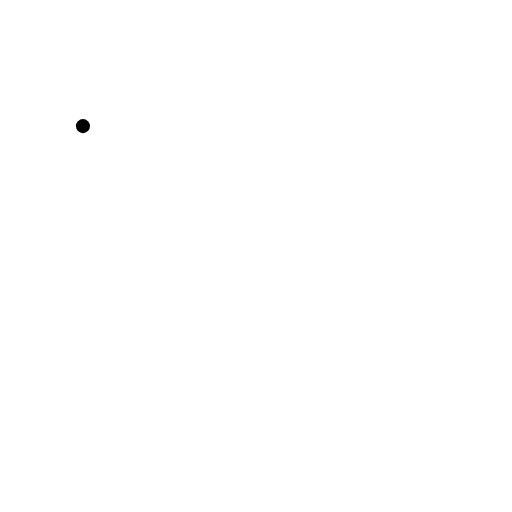
t = 0.00 s
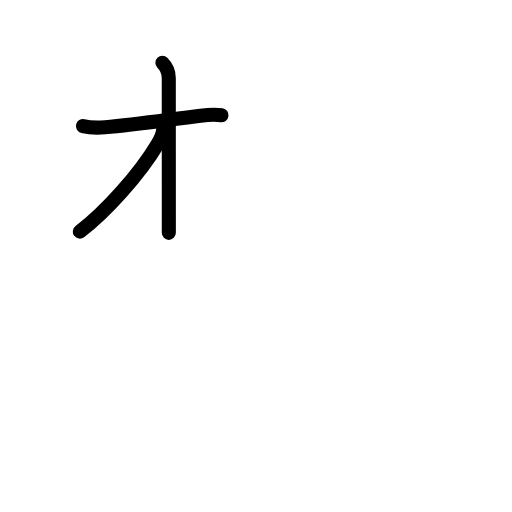
t = 2.60 s
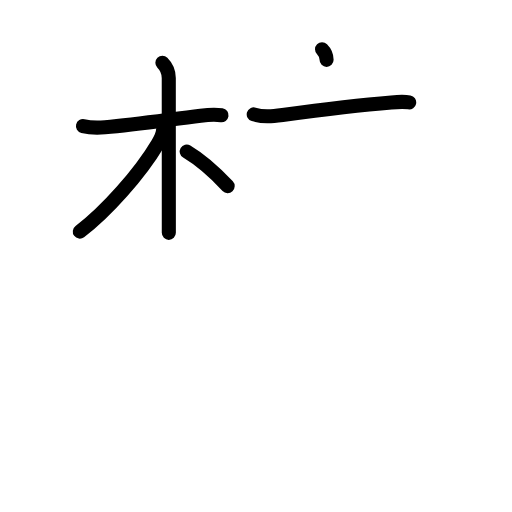
t = 5.20 s
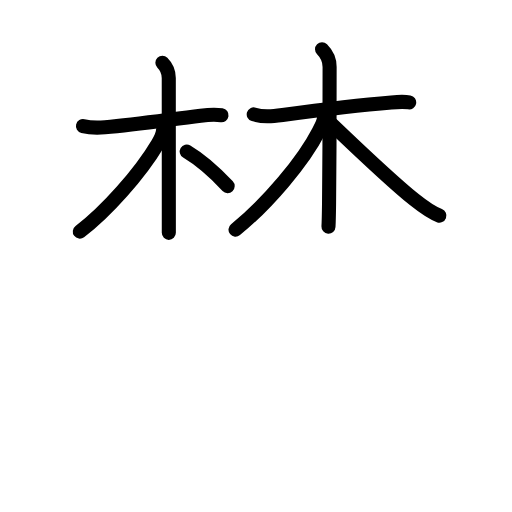
t = 7.80 s
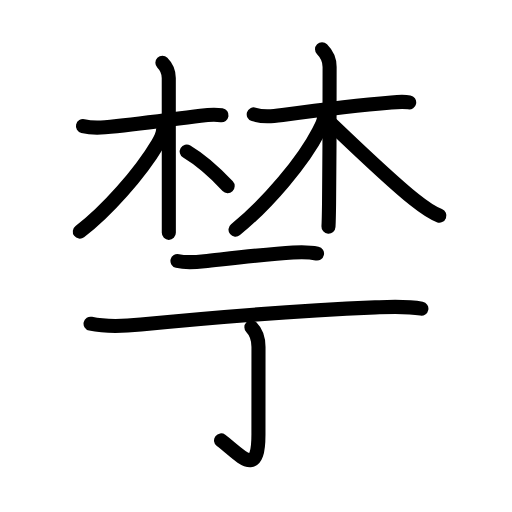
t = 10.40 s
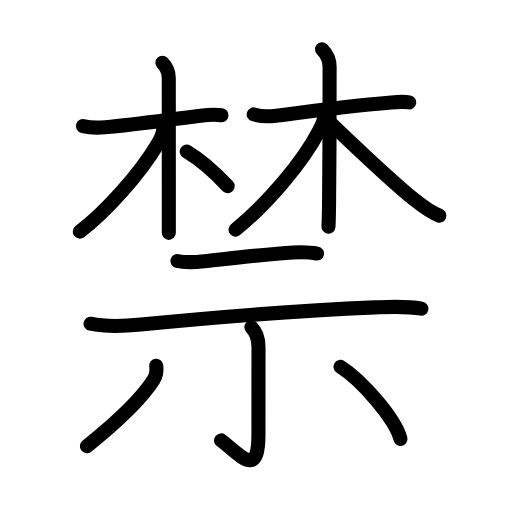
t = 13.00 s

The animated SVG that drew these frames (rendered in a browser with its animation timeline set to each time). Animation: 43 SMIL elements (animate=43); one cycle of 13.00 s.

<?xml version="1.0" encoding="UTF-8"?>
<!--
AniKanjiVG is licensed by CC-BY-SA Paul C. Sommerhoff (https://bitbucket.org/sommerhoff/anikanjivg).
AniKanjiVG uses KanjiVG which is licensed by CC-BY-SA Ulrich Apel (http://kanjivg.tagaini.net).
See also http://creativecommons.org/licenses/by-sa/3.0/
-->
<svg xmlns:kvg='http://kanjivg.tagaini.net' xmlns='http://www.w3.org/2000/svg' width='109' height='109' viewBox='0 0 109 109' style='fill:none;stroke:#000000;stroke-width:3;stroke-linecap:round;stroke-linejoin:round;' id="kvg:kanji_07981"><g id="kvg:07981" kvg:element="禁"><g id="kvg:07981-g1" kvg:element="林" kvg:position="top"><g id="kvg:07981-g2" kvg:element="木" kvg:variant="true" kvg:position="left"><path id="kvg:07981-s1" kvg:type="㇐" d="M17.66,26.85c0.7,0.17,2.82,0.4,4.69,0.25c6.56-0.52,13.28-1.6,20.36-2.47c1.86-0.23,3.28-0.27,4.45-0.09"><animate attributeName="d" begin="0.0s" dur="0.3333333333333333s" from="M17.66,26.85C17.66,26.85,17.66,26.85,17.66,26.85" to="M17.66,26.85c0.7,0.17,2.82,0.4,4.69,0.25" />
<animate attributeName="d" begin="0.3333333333333333s" dur="0.3333333333333333s" from="M17.66,26.85c0.7,0.17,2.82,0.4,4.69,0.25c0,0,0,0,0,0,0" to="M17.66,26.85c0.7,0.17,2.82,0.4,4.69,0.25c6.56-0.52,13.28-1.6,20.36-2.47" />
<animate attributeName="d" begin="0.6666666666666666s" dur="0.3333333333333333s" from="M17.66,26.85c0.7,0.17,2.82,0.4,4.69,0.25c6.56-0.52,13.28-1.6,20.36-2.47c0,0,0,0,0,0,0" to="M17.66,26.85c0.7,0.17,2.82,0.4,4.69,0.25c6.56-0.52,13.28-1.6,20.36-2.47c1.86-0.23,3.28-0.27,4.45-0.09" />
</path>
<path id="kvg:07981-s2" kvg:type="㇑" d="M34.57,13.38c0.9,0.9,1.36,2.12,1.36,3.24c0,6.41,0.01,20.05,0.01,28.01c0,2.14,0,3.87,0,4.94"><animate attributeName="d" begin="1.0s" dur="0.3333333333333333s" from="M34.57,13.38C34.57,13.38,34.57,13.38,34.57,13.38" to="M34.57,13.38c0.9,0.9,1.36,2.12,1.36,3.24" />
<animate attributeName="d" begin="1.3333333333333333s" dur="0.3333333333333333s" from="M34.57,13.38c0.9,0.9,1.36,2.12,1.36,3.24c0,0,0,0,0,0,0" to="M34.57,13.38c0.9,0.9,1.36,2.12,1.36,3.24c0,6.41,0.01,20.05,0.01,28.01" />
<animate attributeName="d" begin="1.6666666666666665s" dur="0.3333333333333333s" from="M34.57,13.38c0.9,0.9,1.36,2.12,1.36,3.24c0,6.41,0.01,20.05,0.01,28.01c0,0,0,0,0,0,0" to="M34.57,13.38c0.9,0.9,1.36,2.12,1.36,3.24c0,6.41,0.01,20.05,0.01,28.01c0,2.14,0,3.87,0,4.94" />
<animate attributeName="d" begin="0s" dur="1.0s" from="M-100,-100" to="M-100,-100" />
</path>
<path id="kvg:07981-s3" kvg:type="㇒" d="M34.74,27.47c0,1.16-0.49,2.01-1.13,3.1c-3.85,6.46-11.04,14.52-16.62,18.74"><animate attributeName="d" begin="2.0s" dur="0.5s" from="M34.74,27.47C34.74,27.47,34.74,27.47,34.74,27.47" to="M34.74,27.47c0,1.16-0.49,2.01-1.13,3.1" />
<animate attributeName="d" begin="2.5s" dur="0.5s" from="M34.74,27.47c0,1.16-0.49,2.01-1.13,3.1c0,0,0,0,0,0,0" to="M34.74,27.47c0,1.16-0.49,2.01-1.13,3.1c-3.85,6.46-11.04,14.52-16.62,18.74" />
<animate attributeName="d" begin="0s" dur="2.0s" from="M-100,-100" to="M-100,-100" />
</path>
<path id="kvg:07981-s4" kvg:type="㇔/㇏" d="M39.75,32.25c2.79,1.66,6.28,4.76,8.72,7.37"><animate attributeName="d" begin="3.0s" dur="1.0s" from="M39.75,32.25C39.75,32.25,39.75,32.25,39.75,32.25" to="M39.75,32.25c2.79,1.66,6.28,4.76,8.72,7.37" />
<animate attributeName="d" begin="0s" dur="3.0s" from="M-100,-100" to="M-100,-100" />
</path>
</g>
<g id="kvg:07981-g3" kvg:element="木" kvg:position="right"><path id="kvg:07981-s5" kvg:type="㇐" d="M54.02,24.35c2.12,0.64,3.96,0.4,6.14,0.11c6.22-0.84,14.87-1.98,23.16-2.66c1.52-0.12,2.84-0.17,3.79,0"><animate attributeName="d" begin="4.0s" dur="0.3333333333333333s" from="M54.02,24.35C54.02,24.35,54.02,24.35,54.02,24.35" to="M54.02,24.35c2.12,0.64,3.96,0.4,6.14,0.11" />
<animate attributeName="d" begin="4.333333333333333s" dur="0.3333333333333333s" from="M54.02,24.35c2.12,0.64,3.96,0.4,6.14,0.11c0,0,0,0,0,0,0" to="M54.02,24.35c2.12,0.64,3.96,0.4,6.14,0.11c6.22-0.84,14.87-1.98,23.16-2.66" />
<animate attributeName="d" begin="4.666666666666667s" dur="0.3333333333333333s" from="M54.02,24.35c2.12,0.64,3.96,0.4,6.14,0.11c6.22-0.84,14.87-1.98,23.16-2.66c0,0,0,0,0,0,0" to="M54.02,24.35c2.12,0.64,3.96,0.4,6.14,0.11c6.22-0.84,14.87-1.98,23.16-2.66c1.52-0.12,2.84-0.17,3.79,0" />
<animate attributeName="d" begin="0s" dur="4.0s" from="M-100,-100" to="M-100,-100" />
</path>
<path id="kvg:07981-s6" kvg:type="㇑" d="M68.56,10.5c0.97,0.97,1.61,2.38,1.61,3.74c0,4.4,0,20.66-0.12,29.26c-0.03,2.19-0.07,3.88-0.12,4.75"><animate attributeName="d" begin="5.0s" dur="0.3333333333333333s" from="M68.56,10.5C68.56,10.5,68.56,10.5,68.56,10.5" to="M68.56,10.5c0.97,0.97,1.61,2.38,1.61,3.74" />
<animate attributeName="d" begin="5.333333333333333s" dur="0.3333333333333333s" from="M68.56,10.5c0.97,0.97,1.61,2.38,1.61,3.74c0,0,0,0,0,0,0" to="M68.56,10.5c0.97,0.97,1.61,2.38,1.61,3.74c0,4.4,0,20.66-0.12,29.26" />
<animate attributeName="d" begin="5.666666666666667s" dur="0.3333333333333333s" from="M68.56,10.5c0.97,0.97,1.61,2.38,1.61,3.74c0,4.4,0,20.66-0.12,29.26c0,0,0,0,0,0,0" to="M68.56,10.5c0.97,0.97,1.61,2.38,1.61,3.74c0,4.4,0,20.66-0.12,29.26c-0.03,2.19-0.07,3.88-0.12,4.75" />
<animate attributeName="d" begin="0s" dur="5.0s" from="M-100,-100" to="M-100,-100" />
</path>
<path id="kvg:07981-s7" kvg:type="㇒" d="M68.99,24.9c0,0.97-0.66,2.13-1.13,3.03c-3.3,6.42-10.83,15.35-17.72,20.96"><animate attributeName="d" begin="6.0s" dur="0.5s" from="M68.99,24.9C68.99,24.9,68.99,24.9,68.99,24.9" to="M68.99,24.9c0,0.97-0.66,2.13-1.13,3.03" />
<animate attributeName="d" begin="6.5s" dur="0.5s" from="M68.99,24.9c0,0.97-0.66,2.13-1.13,3.03c0,0,0,0,0,0,0" to="M68.99,24.9c0,0.97-0.66,2.13-1.13,3.03c-3.3,6.42-10.83,15.35-17.72,20.96" />
<animate attributeName="d" begin="0s" dur="6.0s" from="M-100,-100" to="M-100,-100" />
</path>
<path id="kvg:07981-s8" kvg:type="㇏" d="M70.59,26.41c6.04,5.78,12.73,12.17,17.6,16.07c1.65,1.32,3.35,2.65,5.35,3.43"><animate attributeName="d" begin="7.0s" dur="0.5s" from="M70.59,26.41C70.59,26.41,70.59,26.41,70.59,26.41" to="M70.59,26.41c6.04,5.78,12.73,12.17,17.6,16.07" />
<animate attributeName="d" begin="7.5s" dur="0.5s" from="M70.59,26.41c6.04,5.78,12.73,12.17,17.6,16.07c0,0,0,0,0,0,0" to="M70.59,26.41c6.04,5.78,12.73,12.17,17.6,16.07c1.65,1.32,3.35,2.65,5.35,3.43" />
<animate attributeName="d" begin="0s" dur="7.0s" from="M-100,-100" to="M-100,-100" />
</path>
</g>
</g>
<g id="kvg:07981-g4" kvg:element="示" kvg:position="bottom" kvg:radical="general"><g id="kvg:07981-g5" kvg:position="top"><path id="kvg:07981-s9" kvg:type="㇐" d="M37.78,55.56c1.84,0.44,3.87,0.26,5.72,0.06c5.35-0.58,13.67-1.58,18.88-1.87c1.72-0.1,3.42-0.14,5.11,0.23"><animate attributeName="d" begin="8.0s" dur="0.3333333333333333s" from="M37.78,55.56C37.78,55.56,37.78,55.56,37.78,55.56" to="M37.78,55.56c1.84,0.44,3.87,0.26,5.72,0.06" />
<animate attributeName="d" begin="8.333333333333334s" dur="0.3333333333333333s" from="M37.78,55.56c1.84,0.44,3.87,0.26,5.72,0.06c0,0,0,0,0,0,0" to="M37.78,55.56c1.84,0.44,3.87,0.26,5.72,0.06c5.35-0.58,13.67-1.58,18.88-1.87" />
<animate attributeName="d" begin="8.666666666666666s" dur="0.3333333333333333s" from="M37.78,55.56c1.84,0.44,3.87,0.26,5.72,0.06c5.35-0.58,13.67-1.58,18.88-1.87c0,0,0,0,0,0,0" to="M37.78,55.56c1.84,0.44,3.87,0.26,5.72,0.06c5.35-0.58,13.67-1.58,18.88-1.87c1.72-0.1,3.42-0.14,5.11,0.23" />
<animate attributeName="d" begin="0s" dur="8.0s" from="M-100,-100" to="M-100,-100" />
</path>
<path id="kvg:07981-s10" kvg:type="㇐" d="M19.28,68.91c3.22,0.71,7.38,0.52,10.71,0.19c12.5-1.23,34.67-3.03,49.89-3.66c3.29-0.13,6.58-0.34,9.83,0.28"><animate attributeName="d" begin="9.0s" dur="0.3333333333333333s" from="M19.28,68.91C19.28,68.91,19.28,68.91,19.28,68.91" to="M19.28,68.91c3.22,0.71,7.38,0.52,10.71,0.19" />
<animate attributeName="d" begin="9.333333333333334s" dur="0.3333333333333333s" from="M19.28,68.91c3.22,0.71,7.38,0.52,10.71,0.19c0,0,0,0,0,0,0" to="M19.28,68.91c3.22,0.71,7.38,0.52,10.71,0.19c12.5-1.23,34.67-3.03,49.89-3.66" />
<animate attributeName="d" begin="9.666666666666666s" dur="0.3333333333333333s" from="M19.28,68.91c3.22,0.71,7.38,0.52,10.71,0.19c12.5-1.23,34.67-3.03,49.89-3.66c0,0,0,0,0,0,0" to="M19.28,68.91c3.22,0.71,7.38,0.52,10.71,0.19c12.5-1.23,34.67-3.03,49.89-3.66c3.29-0.13,6.58-0.34,9.83,0.28" />
<animate attributeName="d" begin="0s" dur="9.0s" from="M-100,-100" to="M-100,-100" />
</path>
</g>
<g id="kvg:07981-g6" kvg:position="bottom"><path id="kvg:07981-s11" kvg:type="㇑" d="M53.52,69.69c1.02,1.02,1.51,2.43,1.51,4.2c0,7.11-0.01,14.21-0.01,18.65c0,9.45-3.77,4.39-7.96,1.22"><animate attributeName="d" begin="10.0s" dur="0.3333333333333333s" from="M53.52,69.69C53.52,69.69,53.52,69.69,53.52,69.69" to="M53.52,69.69c1.02,1.02,1.51,2.43,1.51,4.2" />
<animate attributeName="d" begin="10.333333333333334s" dur="0.3333333333333333s" from="M53.52,69.69c1.02,1.02,1.51,2.43,1.51,4.2c0,0,0,0,0,0,0" to="M53.52,69.69c1.02,1.02,1.51,2.43,1.51,4.2c0,7.11-0.01,14.21-0.01,18.65" />
<animate attributeName="d" begin="10.666666666666666s" dur="0.3333333333333333s" from="M53.52,69.69c1.02,1.02,1.51,2.43,1.51,4.2c0,7.11-0.01,14.21-0.01,18.65c0,0,0,0,0,0,0" to="M53.52,69.69c1.02,1.02,1.51,2.43,1.51,4.2c0,7.11-0.01,14.21-0.01,18.65c0,9.45-3.77,4.39-7.96,1.22" />
<animate attributeName="d" begin="0s" dur="10.0s" from="M-100,-100" to="M-100,-100" />
</path>
<path id="kvg:07981-s12" kvg:type="㇒" d="M33.27,77.85c0.13,1.06,0,2.09-0.57,2.99C30,85.12,25,89.75,18.5,94.99"><animate attributeName="d" begin="11.0s" dur="0.5s" from="M33.27,77.85C33.27,77.85,33.27,77.85,33.27,77.85" to="M33.27,77.85c0.13,1.06,0,2.09-0.57,2.99" />
<animate attributeName="d" begin="11.5s" dur="0.5s" from="M33.27,77.85c0.13,1.06,0,2.09-0.57,2.99c0,0,0,0,0,0,0" to="M33.27,77.85c0.13,1.06,0,2.09-0.57,2.99C30,85.12,25,89.75,18.5,94.99" />
<animate attributeName="d" begin="0s" dur="11.0s" from="M-100,-100" to="M-100,-100" />
</path>
<path id="kvg:07981-s13" kvg:type="㇔" d="M72.5,78.1c4.42,2.76,11.64,11.03,12.75,15.33"><animate attributeName="d" begin="12.0s" dur="1.0s" from="M72.5,78.1C72.5,78.1,72.5,78.1,72.5,78.1" to="M72.5,78.1c4.42,2.76,11.64,11.03,12.75,15.33" />
<animate attributeName="d" begin="0s" dur="12.0s" from="M-100,-100" to="M-100,-100" />
</path>
</g>
</g>
</g>
</svg>
